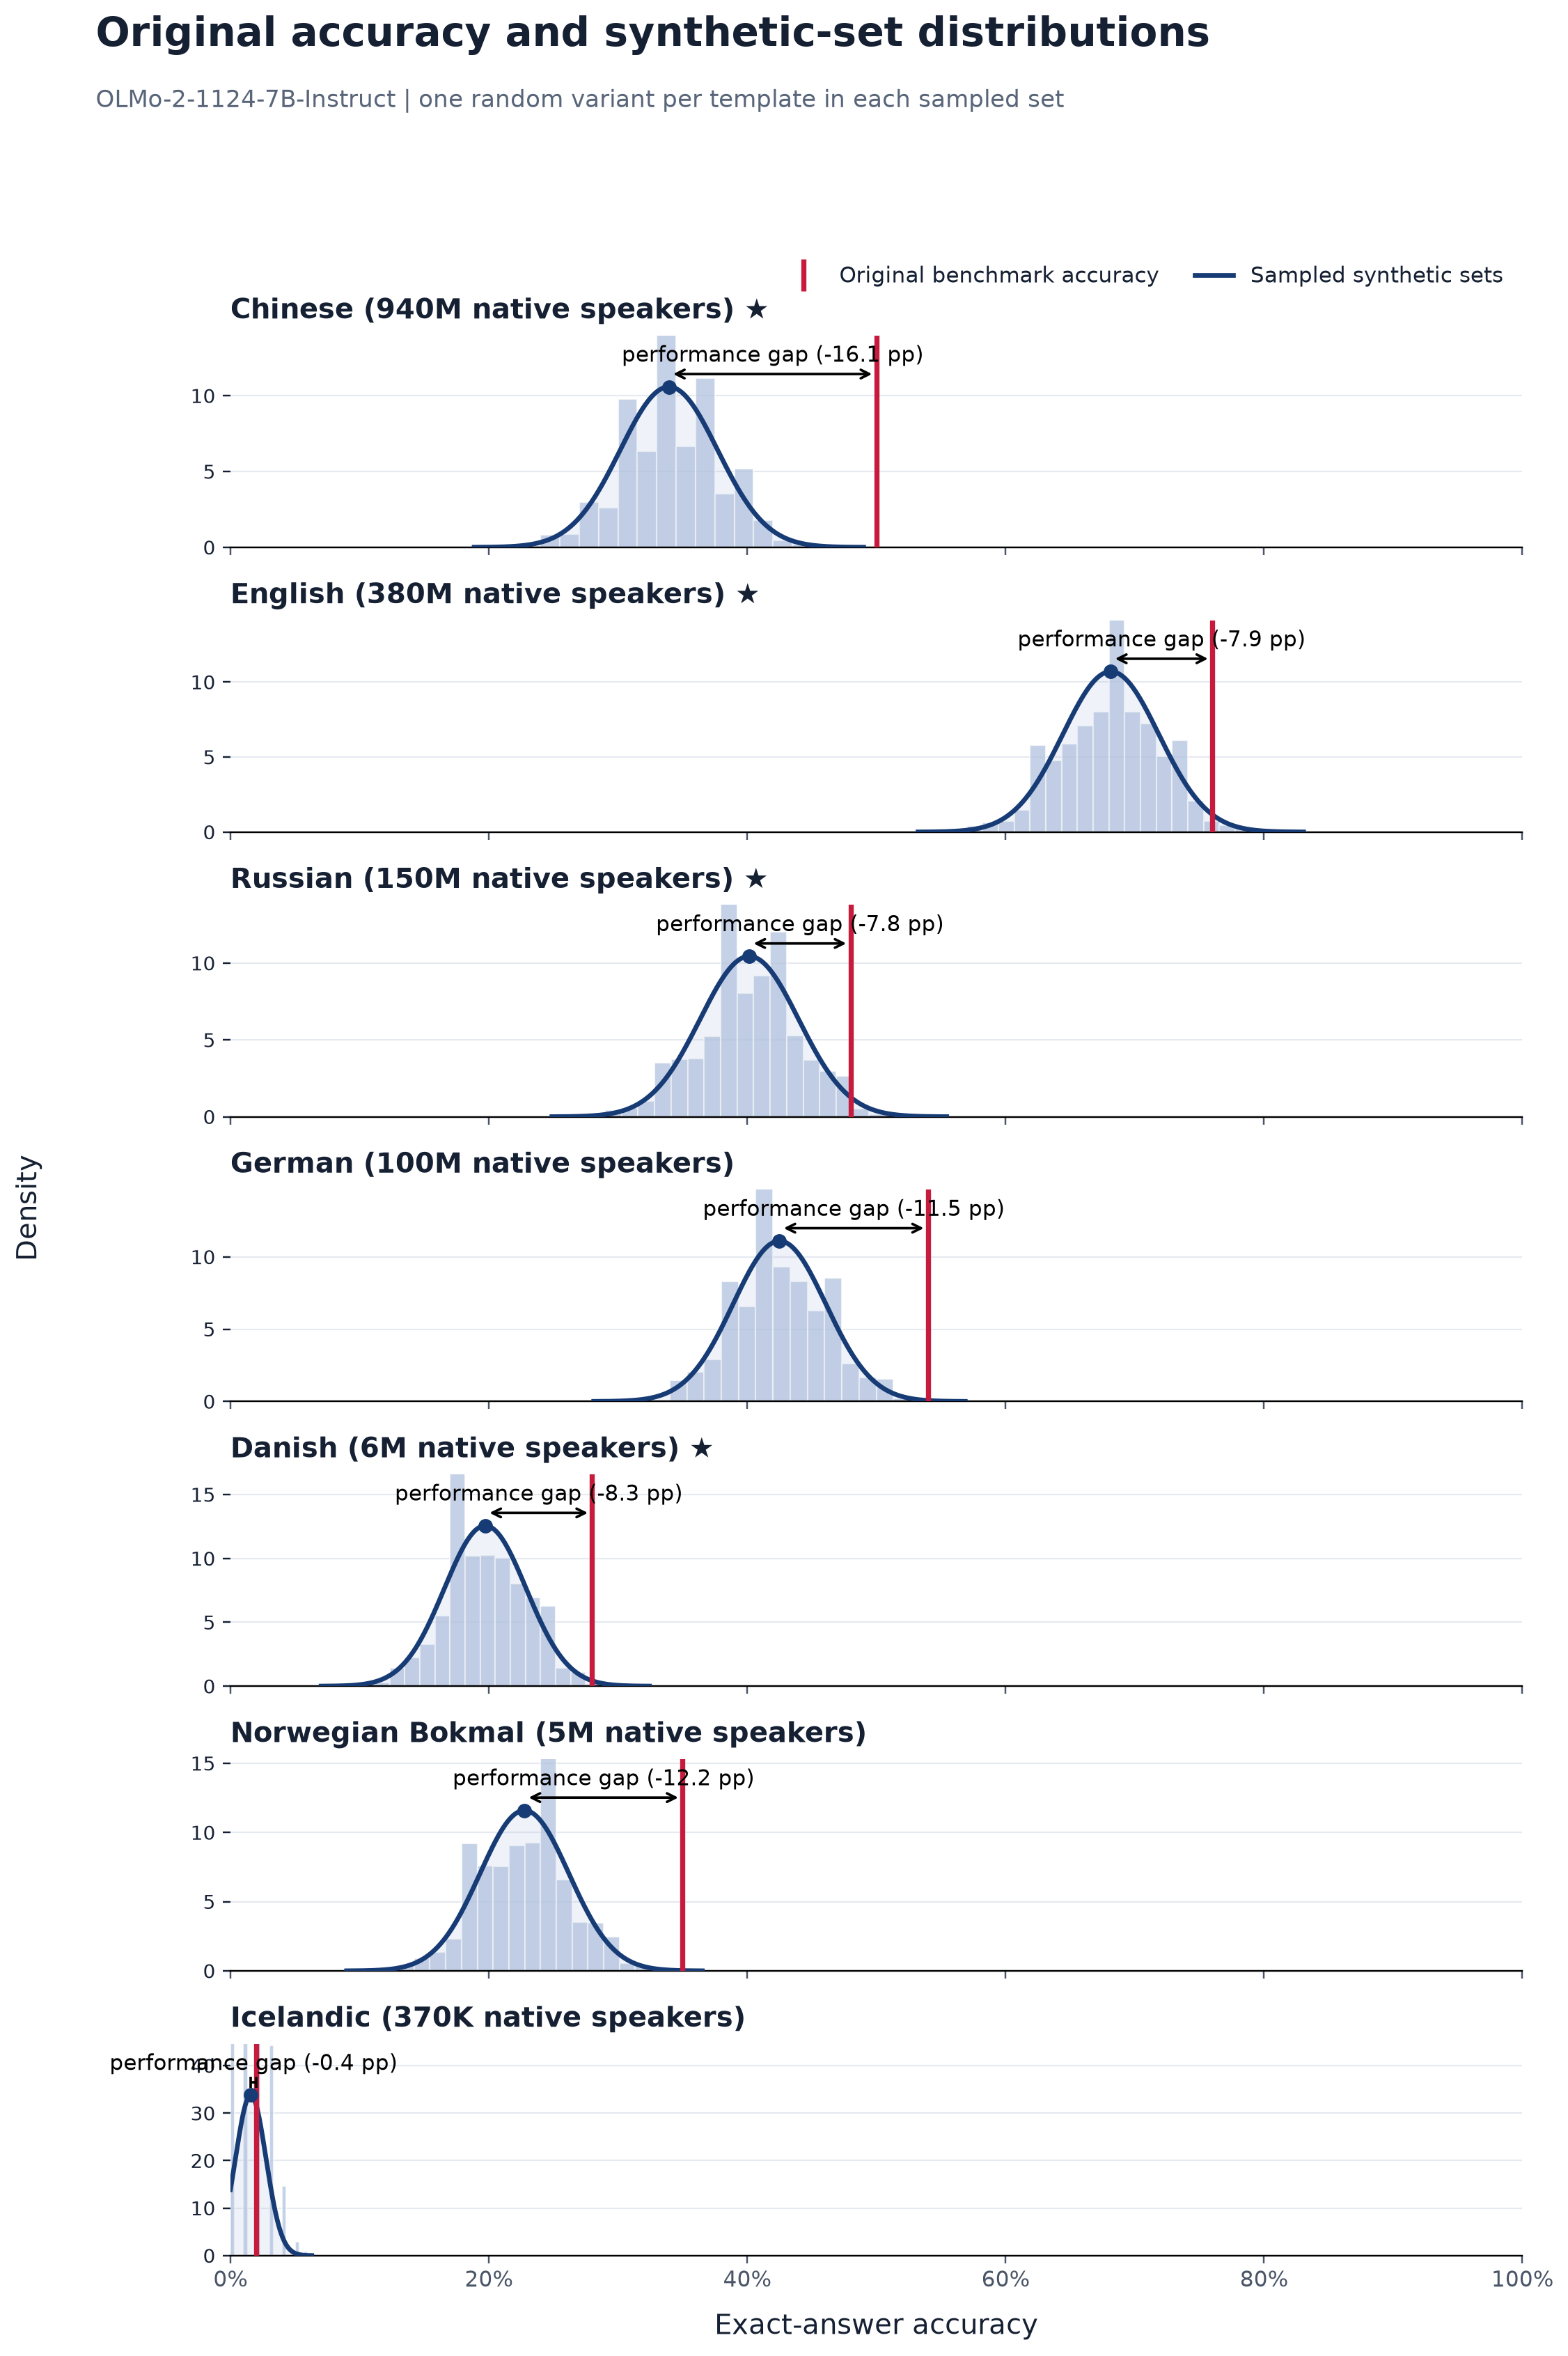

Data behind this chart, as committed beside it:
language, language_label, original_accuracy, synthetic_sampled_mean, synthetic_sampled_std, synthetic_minus_original_pp, paired_models, source_templates, sampled_sets
zho, Chinese, 0.5, 0.3394, 0.03769, -16.06, 1, 100, 2000
eng, English, 0.76, 0.6815, 0.0373, -7.852, 1, 100, 2000
rus, Russian, 0.48, 0.4017, 0.0382, -7.835, 1, 100, 2000
deu, German, 0.54, 0.425, 0.03595, -11.5, 1, 100, 2000
dan, Danish, 0.28, 0.1973, 0.03176, -8.274, 1, 100, 2000
nob, Norwegian Bokmal, 0.35, 0.2276, 0.03441, -12.24, 1, 100, 2000
isl, Icelandic, 0.02, 0.01575, 0.01181, -0.425, 1, 100, 2000
